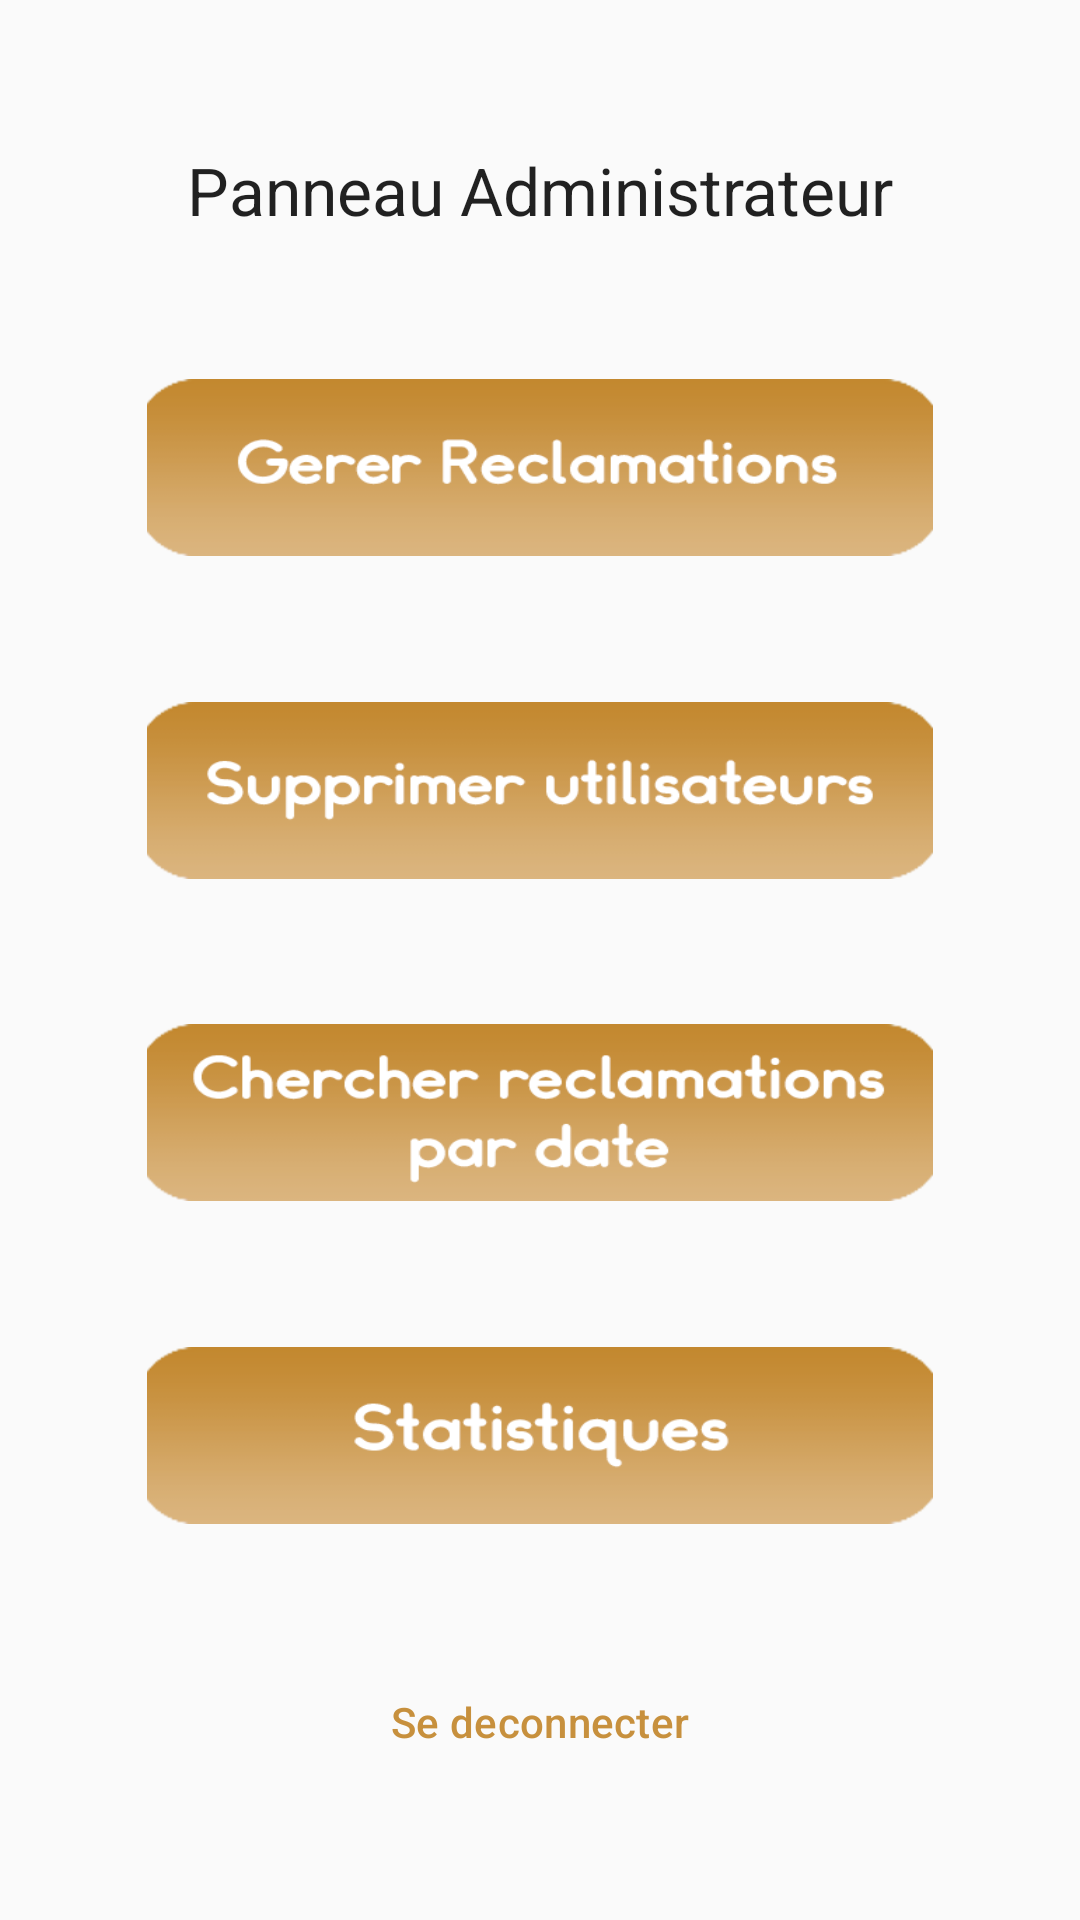

The Android layout XML behind this screen, and the referenced resources:
<!-- AndroidManifest.xml: application theme AppTheme -->
<!-- res/layout/activity_panneau_administrateur.xml -->
<?xml version="1.0" encoding="utf-8"?>
<android.support.constraint.ConstraintLayout xmlns:android="http://schemas.android.com/apk/res/android"
    xmlns:app="http://schemas.android.com/apk/res-auto"
    xmlns:tools="http://schemas.android.com/tools"
    android:layout_width="match_parent"
    android:layout_height="match_parent"
    tools:context=".PanneauAdministrateur">

    <TextView
        android:id="@+id/test"
        android:layout_width="wrap_content"
        android:layout_height="wrap_content"
        android:layout_marginStart="8dp"
        android:layout_marginTop="8dp"
        android:layout_marginEnd="8dp"
        android:layout_marginBottom="8dp"
        android:text="Se deconnecter"
        android:textAppearance="@style/TextAppearance.MaterialComponents.Subtitle2"
        android:textColor="@color/beige"
        app:layout_constraintBottom_toBottomOf="parent"
        app:layout_constraintEnd_toEndOf="parent"
        app:layout_constraintStart_toStartOf="parent"
        app:layout_constraintTop_toBottomOf="@+id/btnAffStats" />

    <TextView
        android:id="@+id/textView24"
        android:layout_width="wrap_content"
        android:layout_height="wrap_content"
        android:text="Panneau Administrateur"
        android:textAppearance="@android:style/TextAppearance.Material.Large"
        app:layout_constraintBottom_toTopOf="@+id/button"
        app:layout_constraintEnd_toEndOf="parent"
        app:layout_constraintHorizontal_bias="0.5"
        app:layout_constraintStart_toStartOf="parent"
        app:layout_constraintTop_toTopOf="parent" />

    <Button
        android:id="@+id/button"
        android:layout_width="262dp"
        android:layout_height="59dp"
        android:background="@drawable/gererrec"
        app:layout_constraintBottom_toTopOf="@+id/button7"
        app:layout_constraintEnd_toEndOf="parent"
        app:layout_constraintHorizontal_bias="0.5"
        app:layout_constraintStart_toStartOf="parent"
        app:layout_constraintTop_toBottomOf="@+id/textView24" />

    <Button
        android:id="@+id/btnChercherReclam"
        android:layout_width="262dp"
        android:layout_height="59dp"
        android:background="@drawable/chercherrec"
        app:layout_constraintBottom_toTopOf="@+id/btnAffStats"
        app:layout_constraintEnd_toEndOf="parent"
        app:layout_constraintHorizontal_bias="0.5"
        app:layout_constraintStart_toStartOf="parent"
        app:layout_constraintTop_toBottomOf="@+id/button7" />

    <Button
        android:id="@+id/btnAffStats"
        android:layout_width="262dp"
        android:layout_height="59dp"

        android:background="@drawable/stats"
        app:layout_constraintBottom_toTopOf="@+id/test"
        app:layout_constraintEnd_toEndOf="parent"
        app:layout_constraintHorizontal_bias="0.5"
        app:layout_constraintStart_toStartOf="parent"
        app:layout_constraintTop_toBottomOf="@+id/btnChercherReclam" />

    <Button
        android:id="@+id/button7"
        android:layout_width="262dp"
        android:layout_height="59dp"
        android:background="@drawable/suppusers"
        app:layout_constraintBottom_toTopOf="@+id/btnChercherReclam"
        app:layout_constraintEnd_toEndOf="parent"
        app:layout_constraintHorizontal_bias="0.5"
        app:layout_constraintStart_toStartOf="parent"
        app:layout_constraintTop_toBottomOf="@+id/button" />
</android.support.constraint.ConstraintLayout>
<!-- resources referenced by this layout -->
<resources>
  <color name="beige">#c7903d</color>
  <!-- drawable chercherrec: png bitmap (drawable, 13000 bytes) -->
  <!-- drawable gererrec: png bitmap (drawable, 10199 bytes) -->
  <!-- drawable stats: png bitmap (drawable, 8714 bytes) -->
  <!-- drawable suppusers: png bitmap (drawable, 10189 bytes) -->
  <style name="AppTheme" parent="Theme.AppCompat.Light.NoActionBar">
          
          <item name="colorAccent">@color/beige</item>
          <item name="colorPrimaryDark">@color/beige</item>
  
      </style>
</resources>
